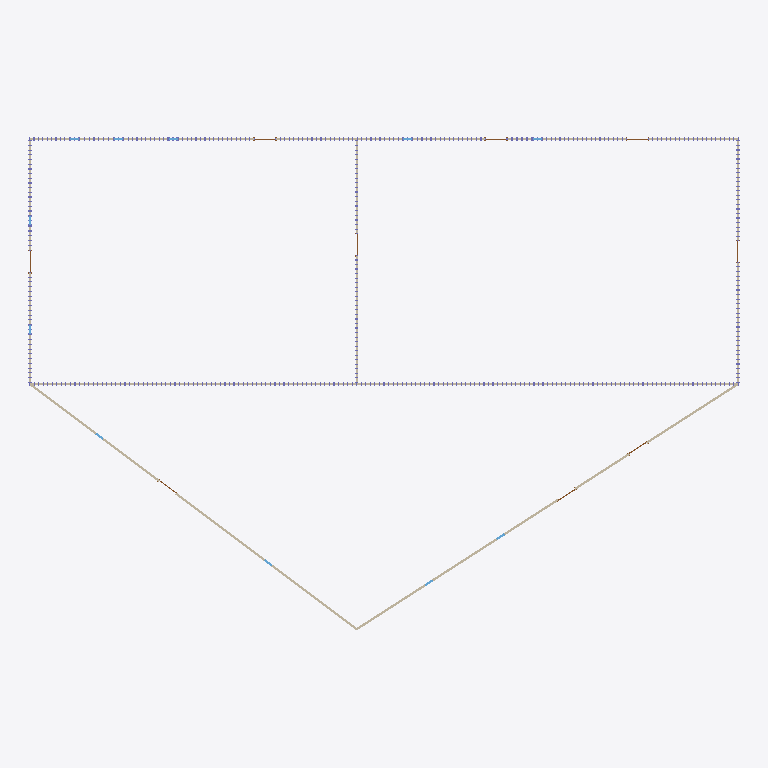
Plan cut of the same IFC building model at storey 'Roof' (level 6.10 m, cut at 7.50 m), seen from above with north up, elements coloured by IFC class: 7 walls (beige). Cut surfaces are drawn darker.
Extent 31.9 m × 22.1 m × 9.1 m (x, y, z). Storeys (2): Level 1 at 0.00 m; Roof at 6.10 m. Elements (1658): 1604 IfcColumnStandardCase, 22 IfcWindow, 18 IfcDoor, 14 IfcWallStandardCase.

HEADER;
FILE_DESCRIPTION((''),'2;1');
FILE_NAME('','2018-06-16T21:04:39',(''),(''),'Xbim File Processor version 4.0.0.0','Xbim version 4.0.0.0','');
FILE_SCHEMA(('IFC4'));
ENDSEC;
DATA;
#111=IFCPROJECT('1DdNriDA14cAIXiqg_9xSV',#42,'Project Number',$,$,'Project Name','Project Status',(#102),#97);
#2317=IFCSITE('1DdNriDA14cAIXiqg_9xST',#42,'Default',$,'',#2316,$,$,.ELEMENT.,$,$,$,$,$);
#126=IFCBUILDING('1DdNriDA14cAIXiqg_9xSU',#42,'',$,$,#33,$,'',.ELEMENT.,$,$,$);
#163=IFCBUILDINGSTOREY('1DdNriDA14cAIXiqf1s4cC',#42,'Level 1',$,$,#162,$,'Level 1',.ELEMENT.,0.0);
#175=IFCBUILDINGSTOREY('1DdNriDA14cAIXiqf1s6g7',#42,'Roof',$,$,#174,$,'Roof',.ELEMENT.,20.0);
#1536=IFCWALLSTANDARDCASE('0wTiJCHdn2eP3iTHDyENcX',#42,'Basic Wall:Generic - 6" Masonry:257710',$,'Basic Wall:Generic - 6" Masonry:1841',#1514,#1532,'257710',.NOTDEFINED.);
#1673=IFCWALLSTANDARDCASE('0wTiJCHdn2eP3iTHDyENc_',#42,'Basic Wall:Generic - 6" Masonry:257713',$,'Basic Wall:Generic - 6" Masonry:1841',#1642,#1669,'257713',.NOTDEFINED.);
#1452=IFCWALLSTANDARDCASE('0wTiJCHdn2eP3iTHDyENcZ',#42,'Basic Wall:Generic - 6" Masonry:257708',$,'Basic Wall:Generic - 6" Masonry:1841',#1429,#1448,'257708',.NOTDEFINED.);
#1724=IFCWALLSTANDARDCASE('0wTiJCHdn2eP3iTHDyENcz',#42,'Basic Wall:Generic - 6" Masonry:257714',$,'Basic Wall:Generic - 6" Masonry:1841',#1695,#1720,'257714',.NOTDEFINED.);
#1494=IFCWALLSTANDARDCASE('0wTiJCHdn2eP3iTHDyENcY',#42,'Basic Wall:Generic - 6" Masonry:257709',$,'Basic Wall:Generic - 6" Masonry:1841',#1472,#1490,'257709',.NOTDEFINED.);
#1620=IFCWALLSTANDARDCASE('0wTiJCHdn2eP3iTHDyENc$',#42,'Basic Wall:Generic - 6" Masonry:257712',$,'Basic Wall:Generic - 6" Masonry:1841',#1598,#1616,'257712',.NOTDEFINED.);
#1578=IFCWALLSTANDARDCASE('0wTiJCHdn2eP3iTHDyENcW',#42,'Basic Wall:Generic - 6" Masonry:257711',$,'Basic Wall:Generic - 6" Masonry:1841',#1556,#1574,'257711',.NOTDEFINED.);
ENDSEC;